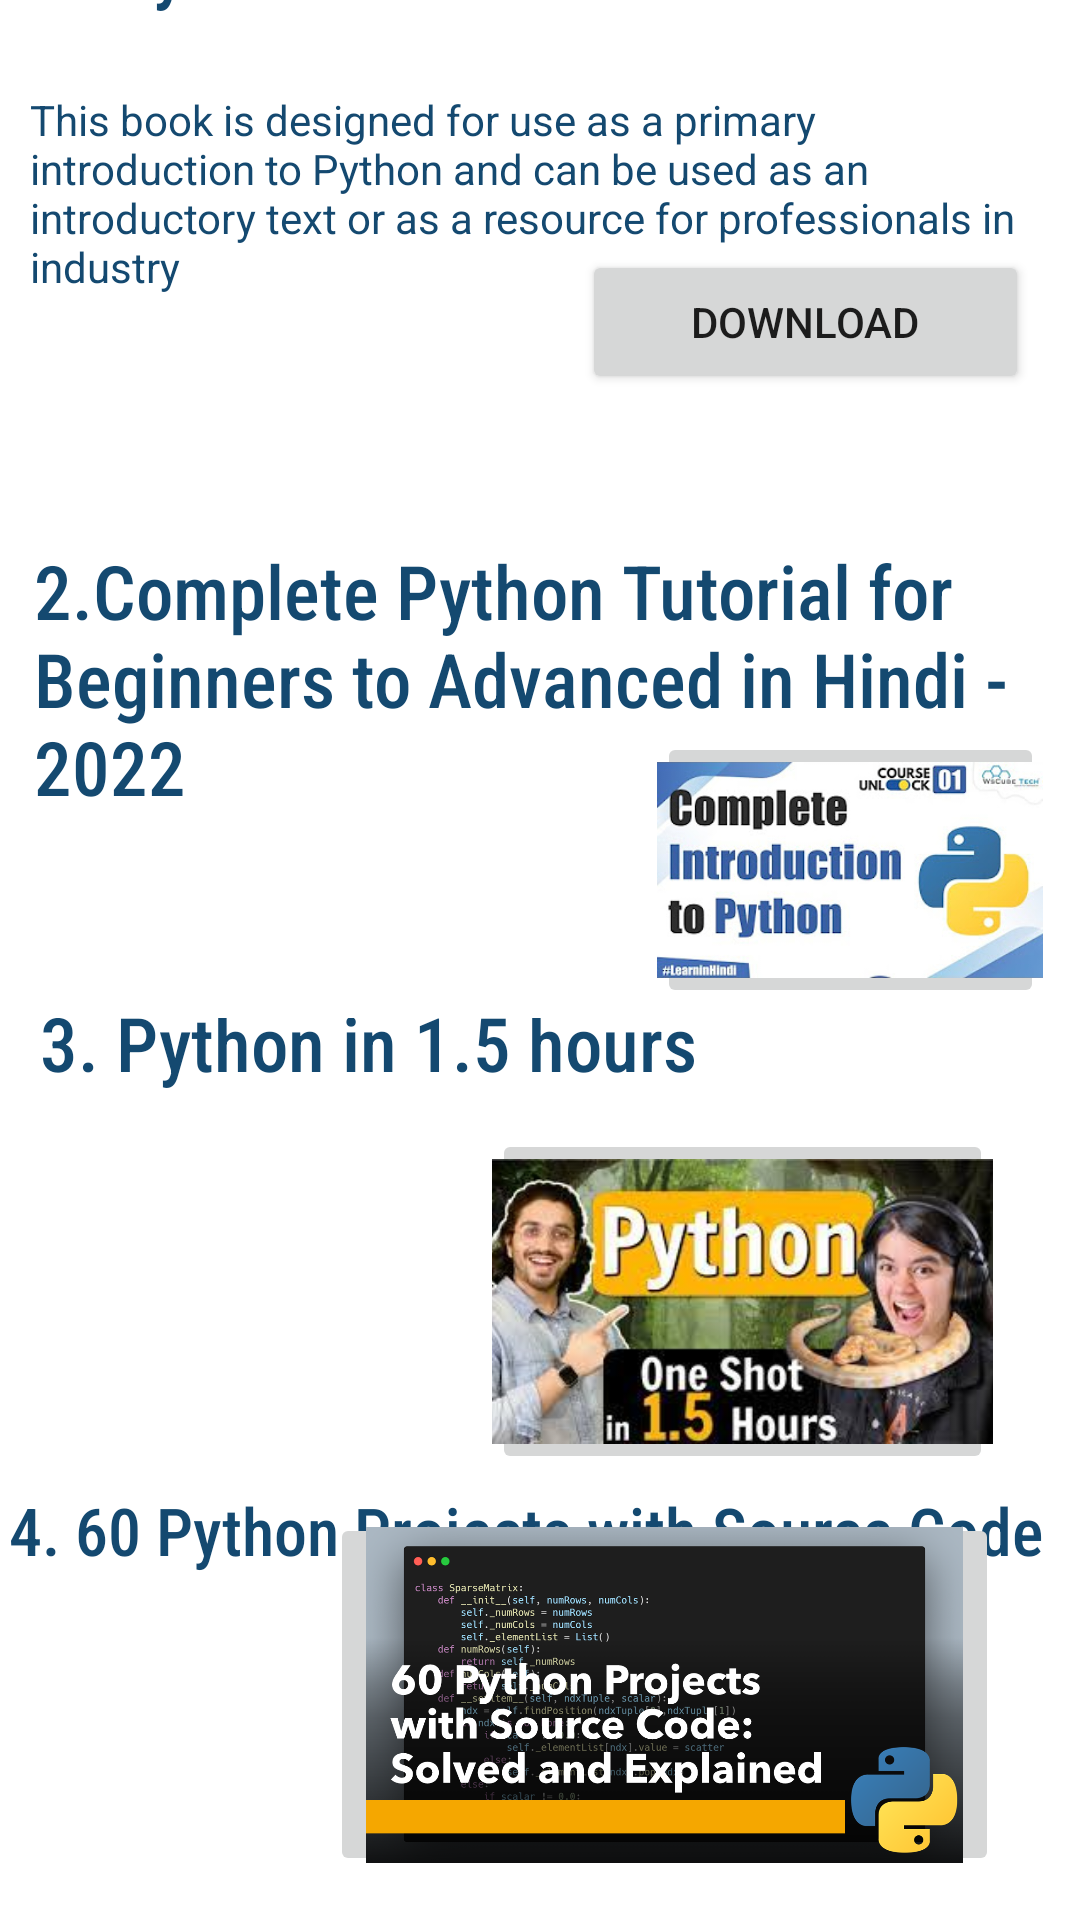

This screen was rendered from an Android layout file. Write that file and the resources it references.
<!-- AndroidManifest.xml: application theme Theme.IMACATHON -->
<!-- res/layout/activity_python.xml -->
<?xml version="1.0" encoding="utf-8"?>
<androidx.constraintlayout.widget.ConstraintLayout xmlns:android="http://schemas.android.com/apk/res/android"
    xmlns:app="http://schemas.android.com/apk/res-auto"
    xmlns:tools="http://schemas.android.com/tools"
    android:layout_width="match_parent"
    android:layout_height="match_parent"
    tools:context=".Python">



    <RelativeLayout
        android:id="@+id/relativeLayout"
        android:layout_width="match_parent"
        android:layout_height="200dp"
        android:layout_marginBottom="480dp"
        app:layout_constraintBottom_toBottomOf="parent"
        app:layout_constraintEnd_toStartOf="parent"
        app:layout_constraintTop_toTopOf="parent">

        <TextView

            android:layout_width="match_parent"
            android:layout_height="wrap_content"
            android:layout_alignParentStart="true"
            android:layout_alignParentTop="true"
            android:layout_alignParentBottom="true"
            android:layout_marginStart="-1dp"
            android:layout_marginTop="-9dp"

            android:layout_marginBottom="17dp"
            android:fontFamily="sans-serif-condensed-medium"
            android:paddingStart="12dp"

            android:text="1. Python Basics"
            android:textColor="#144970"
            android:textSize="25sp" />

        <TextView
            android:layout_width="match_parent"
            android:layout_height="210dp"
            android:layout_alignParentStart="true"
            android:layout_alignParentTop="true"
            android:layout_alignParentEnd="true"
            android:layout_alignParentBottom="true"
            android:layout_marginTop="40dp"
            android:layout_marginEnd="0dp"
            android:layout_marginBottom="20dp"
            android:padding="10dp"
            android:text="This book is designed for use as a primary introduction to Python and can be used as an introductory text or as a resource for professionals in industry   "
            android:textColor="#144970"

            android:textSize="14sp" />

        <Button
            android:layout_width="wrap_content"
            android:layout_height="wrap_content"
            android:layout_alignParentStart="true"
            android:layout_alignParentTop="true"
            android:layout_alignParentEnd="true"
            android:layout_alignParentBottom="true"
            android:layout_marginStart="194dp"
            android:layout_marginTop="103dp"
            android:layout_marginEnd="17dp"
            android:layout_marginBottom="49dp"
            android:onClick="Book_1"
            android:text="Download" />


    </RelativeLayout>

    <RelativeLayout

        android:id="@+id/relativeLayout3"
        android:layout_width="match_parent"
        android:layout_height="200dp"

        android:layout_marginBottom="80dp"
        app:layout_constraintBottom_toBottomOf="parent"
        app:layout_constraintEnd_toStartOf="parent"
        app:layout_constraintTop_toTopOf="parent">

        <TextView

            android:layout_width="match_parent"
            android:layout_height="wrap_content"
            android:layout_alignParentStart="true"
            android:layout_alignParentTop="true"
            android:layout_alignParentBottom="true"
            android:layout_marginStart="-1dp"


            android:layout_marginBottom="17dp"
            android:fontFamily="sans-serif-condensed-medium"
            android:paddingStart="12dp"

            android:text="2.Complete Python Tutorial for Beginners to Advanced in Hindi - 2022 "
            android:textColor="#144970"
            android:textSize="25sp" />

        <ImageButton
            android:layout_width="180dp"
            android:layout_height="92dp"
            android:layout_alignParentStart="true"
            android:layout_alignParentTop="true"
            android:layout_alignParentEnd="true"
            android:layout_alignParentBottom="true"
            android:layout_marginStart="219dp"
            android:layout_marginTop="64dp"
            android:layout_marginEnd="12dp"
            android:layout_marginBottom="44dp"
            android:onClick="Book_2"
            android:scaleType="centerCrop"
            android:src="@drawable/video_2_python"
            app:layout_constraintBottom_toBottomOf="parent"
            app:layout_constraintEnd_toEndOf="parent"
            app:layout_constraintHorizontal_bias="0.0"
            app:layout_constraintStart_toStartOf="parent"
            app:layout_constraintTop_toTopOf="parent"
            app:layout_constraintVertical_bias="0.972" />


    </RelativeLayout>

    <RelativeLayout

        android:layout_width="match_parent"
        android:layout_height="200dp"
        android:layout_marginBottom="-239dp"
        app:layout_constraintBottom_toBottomOf="parent"
        app:layout_constraintEnd_toStartOf="parent"
        app:layout_constraintTop_toTopOf="parent">

        <TextView

            android:layout_width="match_parent"
            android:layout_height="wrap_content"
            android:layout_alignParentStart="true"
            android:layout_alignParentTop="true"
            android:layout_alignParentBottom="true"
            android:layout_marginStart="-1dp"
            android:layout_marginTop="-9dp"

            android:layout_marginBottom="17dp"
            android:fontFamily="sans-serif-condensed-medium"
            android:paddingStart="14dp"

            android:text="3. Python in 1.5 hours"
            android:textColor="#144970"
            android:textSize="25sp" />

        <ImageButton
            android:layout_width="218dp"
            android:layout_height="115dp"
            android:layout_alignParentStart="true"
            android:layout_alignParentTop="true"
            android:layout_alignParentEnd="true"
            android:layout_alignParentBottom="true"
            android:layout_marginStart="164dp"
            android:layout_marginTop="37dp"
            android:layout_marginEnd="29dp"
            android:layout_marginBottom="48dp"
            android:onClick="Book_3"
            android:scaleType="centerCrop"
            android:src="@drawable/python_video_3"
            app:layout_constraintBottom_toBottomOf="parent"
            app:layout_constraintEnd_toEndOf="parent"
            app:layout_constraintHorizontal_bias="0.0"
            app:layout_constraintStart_toStartOf="parent"
            app:layout_constraintTop_toTopOf="parent"
            app:layout_constraintVertical_bias="0.972" />


    </RelativeLayout>

    <TextView
        android:layout_width="wrap_content"
        android:layout_height="wrap_content"
        android:fontFamily="sans-serif-condensed-medium"
        android:paddingStart="10dp"
        android:text="4. 60 Python Projects with Source Code"
        android:layout_marginTop="380dp"
        android:textColor="#144970"
        android:textSize="22sp"
        android:layout_marginEnd="20dp"
        app:layout_constraintBottom_toBottomOf="parent"
        app:layout_constraintEnd_toEndOf="parent"
        app:layout_constraintStart_toStartOf="parent"
        app:layout_constraintTop_toTopOf="parent" />
    <ImageButton
        android:layout_width="223dp"
        android:layout_height="121dp"
        android:layout_alignParentStart="true"
        android:layout_alignParentTop="true"
        android:layout_alignParentEnd="true"
        android:layout_alignParentBottom="true"
        android:layout_marginStart="110dp"
        android:onClick="Full_playlist"
        android:layout_marginEnd="19dp"
        android:scaleType="centerCrop"
        android:src="@drawable/last_video_python"
        app:layout_constraintBottom_toBottomOf="parent"
        app:layout_constraintEnd_toEndOf="parent"
        app:layout_constraintHorizontal_bias="0.0"
        app:layout_constraintStart_toStartOf="parent"
        app:layout_constraintTop_toTopOf="parent"
        app:layout_constraintVertical_bias="0.972" />



</androidx.constraintlayout.widget.ConstraintLayout>
<!-- resources referenced by this layout -->
<resources>
  <!-- drawable last_video_python: png bitmap (drawable-nodpi, 202651 bytes) -->
  <!-- drawable python_video_3: jpg bitmap (drawable-nodpi, 12943 bytes) -->
  <!-- drawable video_2_python: jpg bitmap (drawable-nodpi, 24438 bytes) -->
  <style name="Theme.IMACATHON" parent="Theme.MaterialComponents.DayNight.DarkActionBar">
          
          <item name="colorPrimary">#1792E6</item>
          <item name="colorPrimaryVariant">#1792E6</item>
          <item name="colorOnPrimary">@color/white</item>
          
          <item name="colorSecondary">@color/teal_200</item>
          <item name="colorSecondaryVariant">@color/teal_700</item>
          
          <item name="android:statusBarColor" tools:targetApi="l">?attr/colorPrimaryVariant</item>
          
  
      </style>
  <color name="white">#FFFFFFFF</color>
  <color name="teal_200">#FF03DAC5</color>
  <color name="teal_700">#FF018786</color>
</resources>
